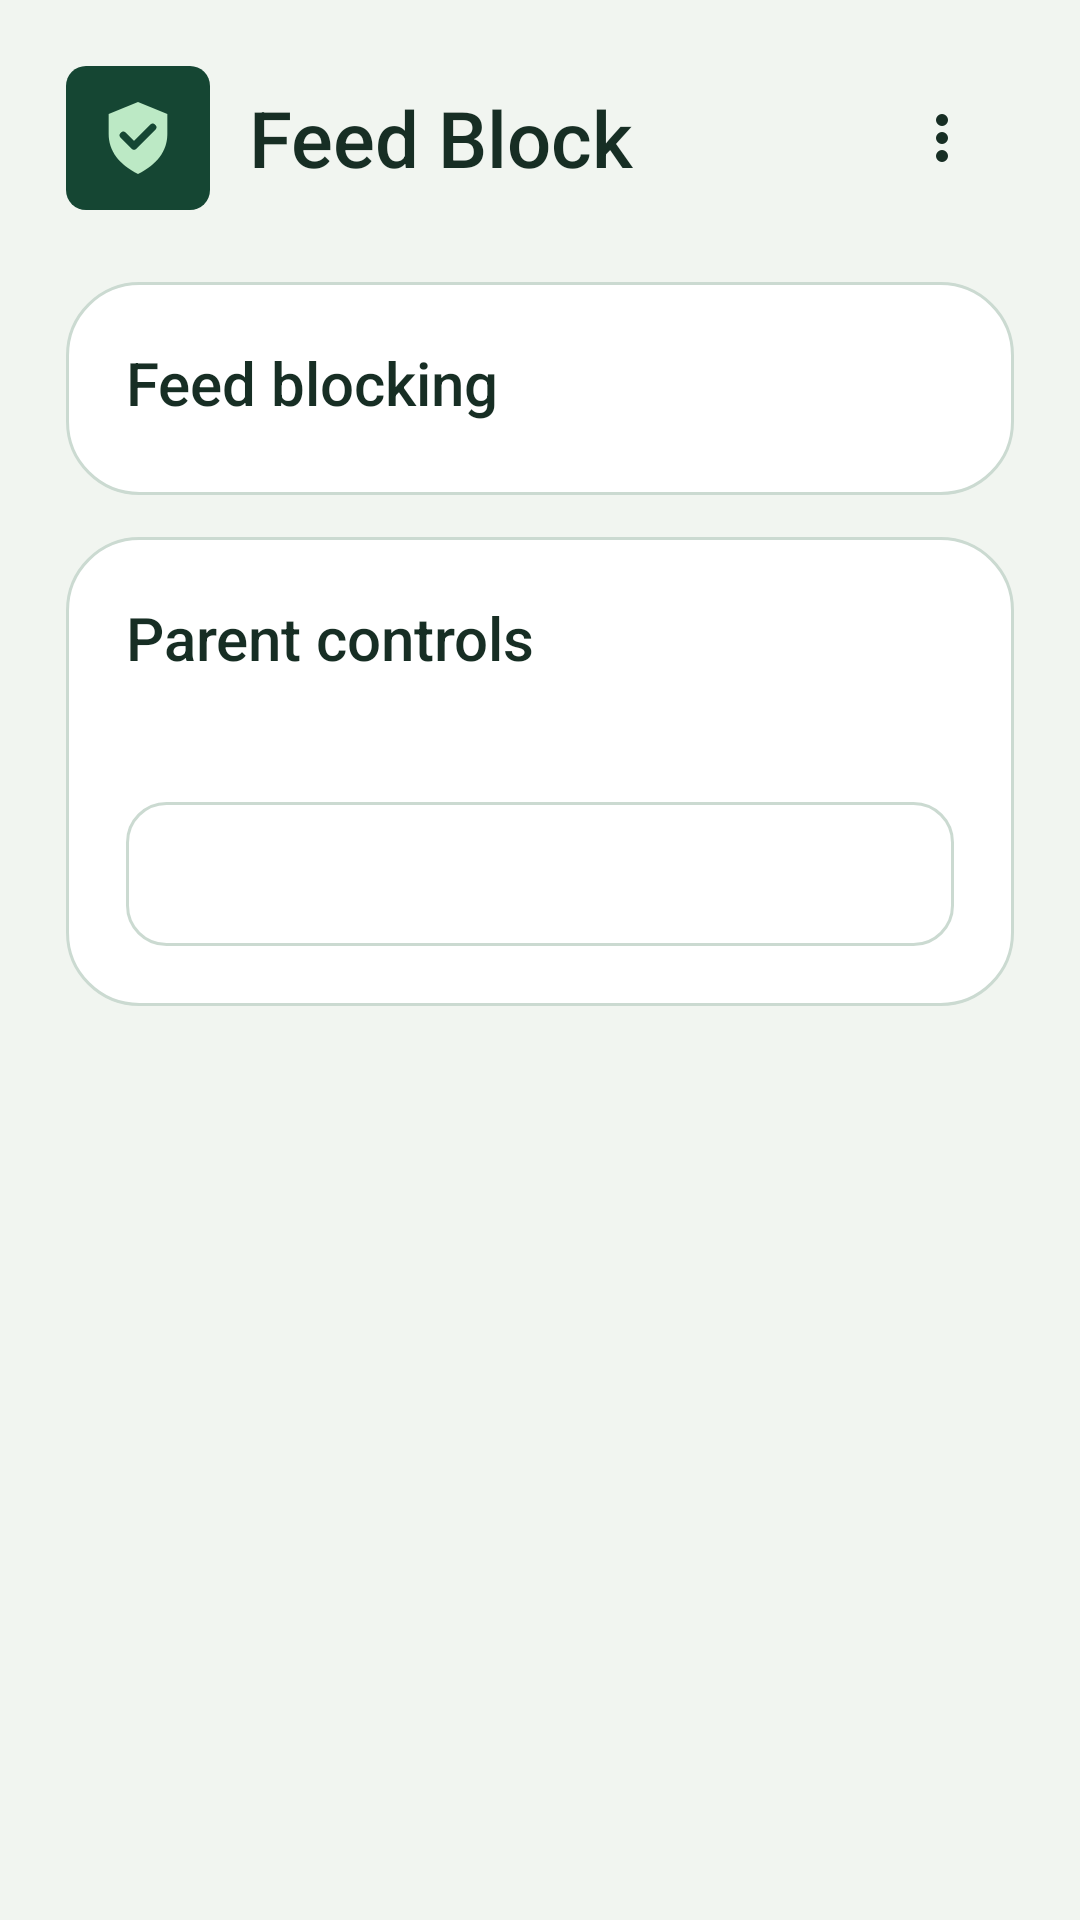

This screen was rendered from an Android layout file. Write that file and the resources it references.
<!-- AndroidManifest.xml: application theme FeedCheckTheme -->
<!-- res/layout/home.xml -->
<ScrollView xmlns:android="http://schemas.android.com/apk/res/android"
    android:layout_width="match_parent"
    android:layout_height="match_parent"
    android:background="@color/page_background"
    android:clipToPadding="false">

    <LinearLayout
        android:id="@+id/home_content"
        android:layout_width="match_parent"
        android:layout_height="wrap_content"
        android:layout_gravity="center_horizontal"
        android:orientation="vertical"
        android:padding="22dp">

        <LinearLayout
            android:layout_width="match_parent"
            android:layout_height="wrap_content"
            android:layout_marginBottom="24dp"
            android:gravity="center_vertical">

            <ImageView
                android:layout_width="48dp"
                android:layout_height="48dp"
                android:importantForAccessibility="no"
                android:src="@drawable/feed_check_badge" />

            <TextView
                android:layout_width="0dp"
                android:layout_height="wrap_content"
                android:layout_marginStart="13dp"
                android:layout_weight="1"
                android:fontFamily="sans-serif-medium"
                android:text="@string/app_name"
                android:textColor="@color/ink"
                android:textSize="26sp" />

            <ImageButton
                android:id="@+id/more_options"
                android:layout_width="48dp"
                android:layout_height="48dp"
                android:background="?android:attr/selectableItemBackgroundBorderless"
                android:contentDescription="@string/more_options"
                android:src="@drawable/more_options" />
        </LinearLayout>

        <LinearLayout
            android:id="@+id/accessibility_setup"
            android:layout_width="match_parent"
            android:layout_height="wrap_content"
            android:layout_marginBottom="14dp"
            android:background="@drawable/card_background"
            android:orientation="vertical"
            android:padding="20dp"
            android:visibility="gone">

            <TextView
                android:layout_width="match_parent"
                android:layout_height="wrap_content"
                android:lineSpacingExtra="3dp"
                android:text="@string/setup_detail"
                android:textColor="@color/ink_muted"
                android:textSize="16sp" />

            <Button
                android:id="@+id/accessibility_setup_action"
                style="@style/FeedCheckButton.Primary"
                android:layout_width="match_parent"
                android:layout_height="wrap_content"
                android:layout_marginTop="12dp"
                android:text="@string/open_accessibility_settings" />
        </LinearLayout>

        <LinearLayout
            android:layout_width="match_parent"
            android:layout_height="wrap_content"
            android:background="@drawable/card_background"
            android:orientation="vertical"
            android:padding="20dp">

            <TextView
                android:layout_width="match_parent"
                android:layout_height="wrap_content"
                android:accessibilityHeading="true"
                android:fontFamily="sans-serif-medium"
                android:text="@string/feed_blocking"
                android:textColor="@color/ink"
                android:textSize="20sp" />

            <LinearLayout
                android:id="@+id/feed_controls"
                android:layout_width="match_parent"
                android:layout_height="wrap_content"
                android:layout_marginTop="4dp"
                android:divider="@drawable/feed_profile_divider"
                android:orientation="vertical"
                android:showDividers="middle" />
        </LinearLayout>

        <LinearLayout
            android:layout_width="match_parent"
            android:layout_height="wrap_content"
            android:layout_marginTop="14dp"
            android:background="@drawable/card_background"
            android:orientation="vertical"
            android:padding="20dp">

            <TextView
                android:layout_width="match_parent"
                android:layout_height="wrap_content"
                android:accessibilityHeading="true"
                android:fontFamily="sans-serif-medium"
                android:text="@string/parent_controls"
                android:textColor="@color/ink"
                android:textSize="20sp" />

            <TextView
                android:id="@+id/settings_guard_detail"
                android:layout_width="match_parent"
                android:layout_height="wrap_content"
                android:layout_marginTop="6dp"
                android:accessibilityLiveRegion="polite"
                android:lineSpacingExtra="3dp"
                android:textColor="@color/ink_muted"
                android:textSize="15sp" />

            <Button
                android:id="@+id/settings_guard_action"
                style="@style/FeedCheckButton.Secondary"
                android:layout_width="match_parent"
                android:layout_height="wrap_content"
                android:layout_marginTop="15dp" />

            <Button
                android:id="@+id/temporary_access"
                style="@style/FeedCheckButton.Secondary"
                android:layout_width="match_parent"
                android:layout_height="wrap_content"
                android:layout_marginTop="8dp"
                android:text="@string/allow_settings_briefly"
                android:visibility="gone" />

            <Button
                android:id="@+id/change_parent_pin"
                style="@style/FeedCheckButton.Secondary"
                android:layout_width="match_parent"
                android:layout_height="wrap_content"
                android:layout_marginTop="8dp"
                android:text="@string/change_parent_pin"
                android:visibility="gone" />
        </LinearLayout>
    </LinearLayout>
</ScrollView>
<!-- resources referenced by this layout -->
<resources>
  <color name="ink">#172E24</color>
  <color name="ink_muted">#496155</color>
  <color name="page_background">#F1F5F0</color>
  <!-- drawable card_background (drawable) -->
  <shape xmlns:android="http://schemas.android.com/apk/res/android">
      <corners android:radius="24dp" />
      <solid android:color="@color/card_background" />
      <stroke android:width="1dp" android:color="@color/line" />
  </shape>
  <!-- drawable feed_check_badge (drawable) -->
  <layer-list xmlns:android="http://schemas.android.com/apk/res/android">
      <item>
          <shape>
              <corners android:radius="15dp" />
              <solid android:color="@color/brand_deep" />
          </shape>
      </item>
      <item android:drawable="@drawable/feed_check_mark" />
  </layer-list>
  <!-- drawable feed_profile_divider (drawable) -->
  <shape xmlns:android="http://schemas.android.com/apk/res/android">
      <size android:height="1dp" />
      <solid android:color="@color/line" />
  </shape>
  <!-- drawable more_options (drawable) -->
  <vector xmlns:android="http://schemas.android.com/apk/res/android"
      android:width="24dp" android:height="24dp"
      android:viewportWidth="24" android:viewportHeight="24">
      <path android:fillColor="@color/ink"
          android:pathData="M12,4a2,2 0,1 0,0 4a2,2 0,1 0,0 -4z M12,10a2,2 0,1 0,0 4a2,2 0,1 0,0 -4z M12,16a2,2 0,1 0,0 4a2,2 0,1 0,0 -4z" />
  </vector>
  <string name="allow_settings_briefly">Allow settings for one minute</string>
  <string name="app_name">Feed Block</string>
  <string name="change_parent_pin">Change parent PIN</string>
  <string name="feed_blocking">Feed blocking</string>
  <string name="more_options">More options</string>
  <string name="open_accessibility_settings">Open Accessibility settings</string>
  <string name="parent_controls">Parent controls</string>
  <string name="setup_detail">Turn on Feed Block in Accessibility so it can show a block message when a feed you choose to block opens.</string>
  <style name="FeedCheckButton.Primary">
          <item name="android:background">@drawable/button_primary</item>
      </style>
  <style name="FeedCheckButton.Secondary">
          <item name="android:background">@drawable/button_secondary</item>
      </style>
  <style name="FeedCheckTheme" parent="android:style/Theme.Material.Light.NoActionBar">
          <item name="android:colorAccent">@color/brand</item>
          <item name="android:colorControlHighlight">#241C6649</item>
          <item name="android:windowBackground">@color/page_background</item>
          <item name="android:statusBarColor">@color/page_background</item>
          <item name="android:navigationBarColor">@color/page_background</item>
          <item name="android:windowLightStatusBar">true</item>
          <item name="android:windowLightNavigationBar">true</item>
      </style>
  <color name="card_background">#FFFFFF</color>
  <color name="line">#CBDAD1</color>
  <color name="brand_deep">#154633</color>
  <!-- drawable feed_check_mark (drawable) -->
  <vector xmlns:android="http://schemas.android.com/apk/res/android"
      android:width="108dp" android:height="108dp"
      android:viewportWidth="108" android:viewportHeight="108">
      <path android:fillColor="@color/brand_mint"
          android:pathData="M54,27 L76,36 V51 C76,64 68,74 54,81 C40,74 32,64 32,51 V36 Z" />
      <path android:strokeColor="@color/brand_deep" android:strokeWidth="5.5"
          android:strokeLineCap="round" android:strokeLineJoin="round"
          android:pathData="M43,52 L51,60 L65,46" />
  </vector>
  <color name="brand">#1C6649</color>
  <color name="brand_mint">#BCE9C5</color>
  <color name="brand_disabled">#DDE8DF</color>
</resources>
